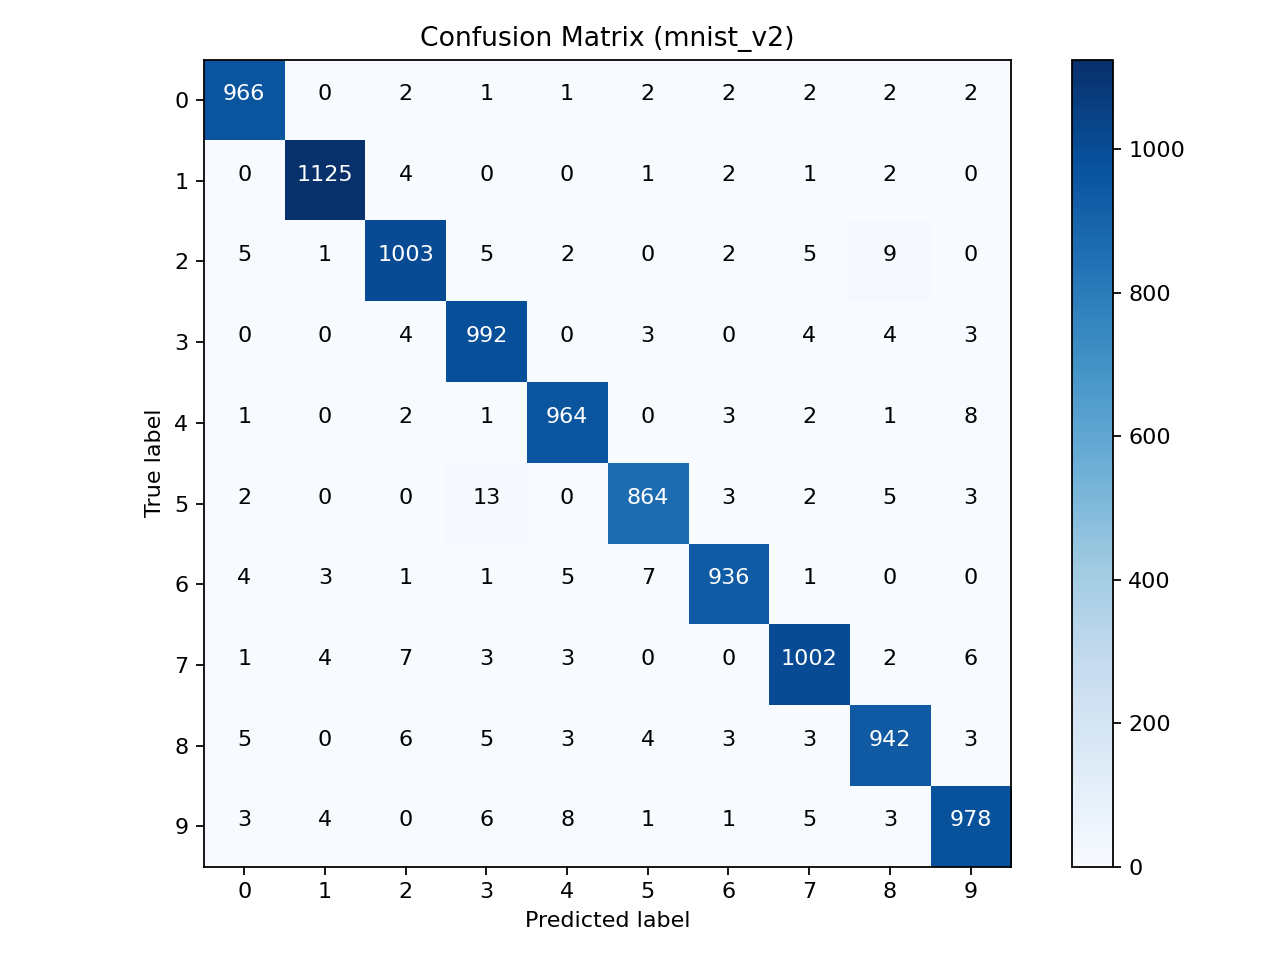

Source data for this figure (header and first rows):
966, 0, 2, 1, 1, 2, 2, 2, 2, 2
0, 1125, 4, 0, 0, 1, 2, 1, 2, 0
5, 1, 1003, 5, 2, 0, 2, 5, 9, 0
0, 0, 4, 992, 0, 3, 0, 4, 4, 3
1, 0, 2, 1, 964, 0, 3, 2, 1, 8
2, 0, 0, 13, 0, 864, 3, 2, 5, 3
4, 3, 1, 1, 5, 7, 936, 1, 0, 0
1, 4, 7, 3, 3, 0, 0, 1002, 2, 6
5, 0, 6, 5, 3, 4, 3, 3, 942, 3
3, 4, 0, 6, 8, 1, 1, 5, 3, 978
